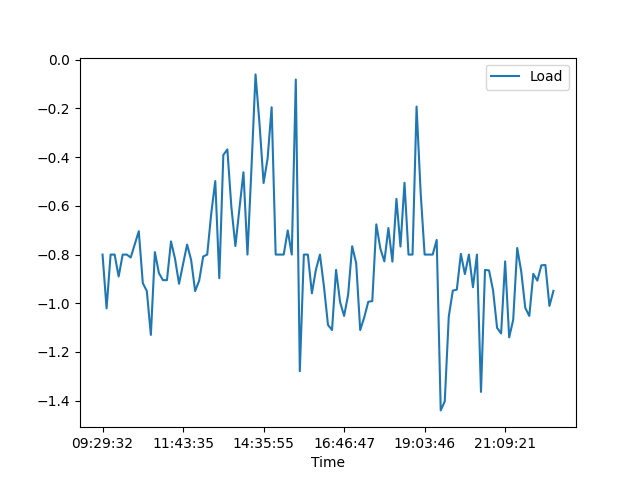

Data behind this chart, as committed beside it:
, Date, Time, Load
0, 21/03/21, 09:29:32, -0.8
1, 21/03/21, 09:36:56, -1.021
2, 21/03/21, 09:44:01, -0.8
3, 21/03/21, 09:53:37, -0.8
4, 21/03/21, 10:03:05, -0.89
5, 21/03/21, 10:10:03, -0.8
6, 21/03/21, 10:11:02, -0.8
7, 21/03/21, 10:20:24, -0.812
8, 21/03/21, 10:24:16, -0.758
9, 21/03/21, 10:36:10, -0.704
10, 21/03/21, 10:45:40, -0.917
11, 21/03/21, 10:48:47, -0.95
12, 21/03/21, 10:51:06, -1.13
13, 21/03/21, 10:58:30, -0.79
14, 21/03/21, 11:01:24, -0.876
15, 21/03/21, 11:16:20, -0.905
16, 21/03/21, 11:20:12, -0.905
17, 21/03/21, 11:22:56, -0.746
18, 21/03/21, 11:30:57, -0.817
19, 21/03/21, 11:35:15, -0.92
20, 21/03/21, 11:43:35, -0.839
21, 21/03/21, 11:46:49, -0.759
22, 21/03/21, 11:48:55, -0.822
23, 21/03/21, 11:59:27, -0.95
24, 21/03/21, 12:02:10, -0.907
25, 21/03/21, 12:06:38, -0.808
26, 21/03/21, 12:10:06, -0.8
27, 21/03/21, 12:13:11, -0.631
28, 21/03/21, 12:30:17, -0.498
29, 21/03/21, 12:48:02, -0.897
30, 21/03/21, 12:53:45, -0.391
31, 21/03/21, 13:09:36, -0.368
32, 21/03/21, 13:26:12, -0.605
33, 21/03/21, 13:35:34, -0.765
34, 21/03/21, 13:39:46, -0.611
35, 21/03/21, 13:44:17, -0.462
36, 21/03/21, 14:06:57, -0.8
37, 21/03/21, 14:11:13, -0.441
38, 21/03/21, 14:15:25, -0.06
39, 21/03/21, 14:18:48, -0.265
40, 21/03/21, 14:35:55, -0.506
41, 21/03/21, 14:39:48, -0.405
42, 21/03/21, 14:56:06, -0.195
43, 21/03/21, 15:00:59, -0.8
44, 21/03/21, 15:04:51, -0.8
45, 21/03/21, 15:08:11, -0.8
46, 21/03/21, 15:12:13, -0.701
47, 21/03/21, 15:30:58, -0.8
48, 21/03/21, 15:34:30, -0.081
49, 21/03/21, 15:47:12, -1.279
50, 21/03/21, 15:53:58, -0.8
51, 21/03/21, 16:05:51, -0.8
52, 21/03/21, 16:10:30, -0.959
53, 21/03/21, 16:15:05, -0.862
54, 21/03/21, 16:19:46, -0.8
55, 21/03/21, 16:26:36, -0.932
56, 21/03/21, 16:30:11, -1.089
57, 21/03/21, 16:34:33, -1.11
58, 21/03/21, 16:40:13, -0.863
59, 21/03/21, 16:45:05, -0.995
... 53 more rows
